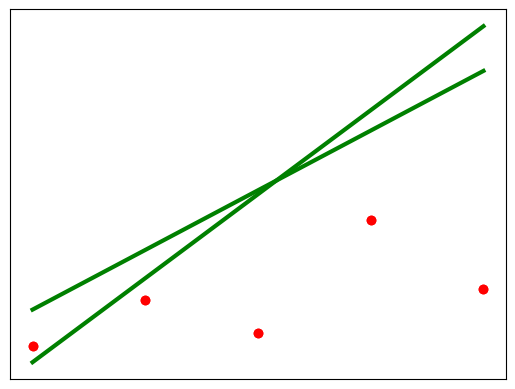

Write the Python code that produced this figure.
import matplotlib.pyplot as plt
import numpy as np

x = [1.0, 2.0, 3.0, 4.0, 5.0]
y = [1.0, 2.0, 1.3, 3.75, 2.25]
ypred = [0.0, 0.0, 0.0, 0.0, 0.0] # h(x) in slides

n = len(x)

#alpha = 0.001  #* Learning Rate
#theta0 = 0.5
#theta1 = 1.0

alpha = 0.003  #* Learning Rate
theta0 = 0.5
theta1 = 1.3

num_iterations = 50

# Linear Regression
epochs = 0
while epochs < num_iterations:
    print('Epoch ', epochs)
    for i in range(n):
        ypred[i] = theta0 + theta1 * x[i]
    if epochs == 0 or epochs == (num_iterations - 1):
        #Plotting
        plt.scatter(x, y, color='red')
        plt.plot(x, ypred, color='green', linewidth=3)
        plt.xticks(())
        plt.yticks(())
        plt.show()

    error = 0
    total_diff0 = 0
    total_diff1 = 0
    for i in range(n):
        diff = y[i] - ypred[i]      # y - h(x)
        total_diff0 += diff         # Update Theta_0 by diff
        total_diff1 += diff + x[i]  # Update Theta_1 by diff * x
        error += diff**2            # sum of squared difference
    error /= 2*len(y)
    print('error', error, 'Theta0', theta0, 'Theta1', theta1)

    theta0 += alpha * total_diff0
    theta1 += alpha * total_diff1
    epochs += 1